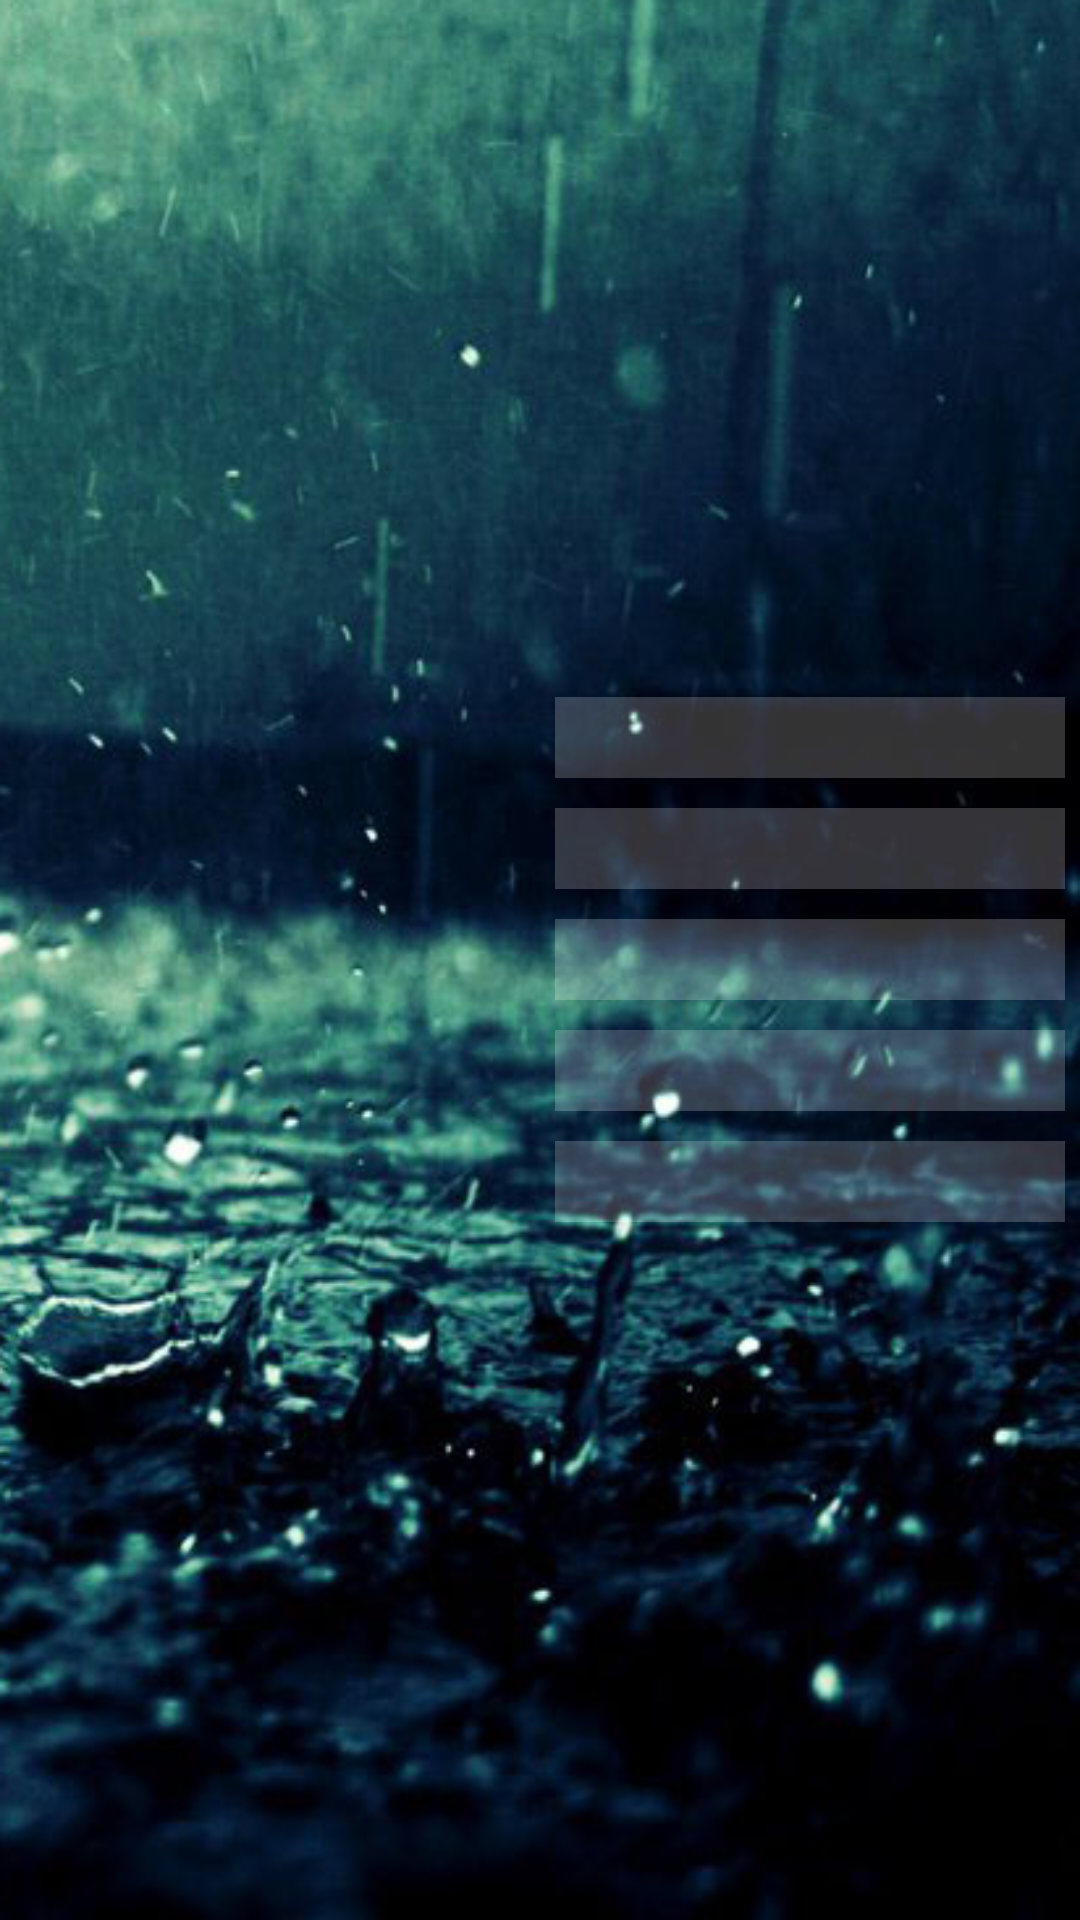

The Android layout XML behind this screen, and the referenced resources:
<!-- AndroidManifest.xml: application theme AppTheme -->
<!-- res/layout/fragment_current_weather.xml -->
<LinearLayout xmlns:android="http://schemas.android.com/apk/res/android"
    xmlns:tools="http://schemas.android.com/tools"
    android:layout_width="match_parent"
    android:layout_height="match_parent"
    android:orientation="horizontal"
    tools:context="com.example.tuananh.weatherforecast.fragments.CurrentWeatherFragment">
    <LinearLayout
        android:layout_width="0dp"
        android:layout_height="match_parent"
        android:layout_weight="1"
        android:gravity="center"
        android:orientation="vertical">

        <TextView
            android:id="@+id/tv_date"
            android:layout_width="match_parent"
            android:layout_height="wrap_content"
            android:layout_margin="5dp"
            android:gravity="center"
            android:textSize="20sp" />

        <ImageView
            android:id="@+id/imgv_icon"
            android:layout_width="wrap_content"
            android:contentDescription="@string/c"
            android:layout_height="wrap_content" />

        <TextView
            android:id="@+id/tv_temperature"
            android:layout_width="match_parent"
            android:layout_height="wrap_content"
            android:layout_margin="5dp"
            android:gravity="center"
            android:textSize="30sp" />
    </LinearLayout>

    <LinearLayout
        android:layout_width="0dp"
        android:layout_height="match_parent"
        android:layout_weight="1"
        android:gravity="center"
        android:orientation="vertical">

        <TextView
            android:id="@+id/tv_country"
            android:layout_width="match_parent"
            android:layout_height="wrap_content"
            android:layout_margin="5dp"
            android:background="#33FFFFFF"
            android:gravity="center"
            android:textSize="20sp" />

        <TextView
            android:id="@+id/tv_weather"
            android:layout_width="match_parent"
            android:layout_height="wrap_content"
            android:layout_margin="5dp"
            android:background="#33FFFFFF"
            android:gravity="center"
            android:textSize="20sp" />

        <TextView
            android:id="@+id/tv_wind"
            android:layout_width="match_parent"
            android:layout_height="wrap_content"
            android:layout_margin="5dp"
            android:background="#33FFFFFF"
            android:gravity="center"
            android:textSize="20sp" />

        <TextView
            android:id="@+id/tv_pressure"
            android:layout_width="match_parent"
            android:layout_height="wrap_content"
            android:layout_margin="5dp"
            android:background="#33FFFFFF"
            android:gravity="center"
            android:textSize="20sp" />

        <TextView
            android:id="@+id/tv_hummidity"
            android:layout_width="match_parent"
            android:layout_height="wrap_content"
            android:layout_margin="5dp"
            android:background="#33FFFFFF"
            android:gravity="center"
            android:textSize="20sp" />
    </LinearLayout>

</LinearLayout>
<!-- resources referenced by this layout -->
<resources>
  <string name="c">°C</string>
  <style name="AppTheme" parent="android:Theme.Holo.Light.DarkActionBar">
          
          <item name="android:textColor">#FFF</item>
          <item name="android:buttonStyle">@style/CKButton</item>
          <item name="android:radioButtonStyle">@style/MyRadioButton</item>
          <item name="android:editTextColor">#FFF</item>
          <item name="android:windowBackground">@drawable/rainbackground</item>
      </style>
  <style name="CKButton" parent="android:style/Widget.Button">
          <item name="android:textColor">@color/white</item>
      </style>
  <style name="MyRadioButton" parent="@android:style/Widget.CompoundButton.RadioButton">
          <item name="android:textColor">@color/white</item>
          <item name="android:button">@drawable/custom_radio_button</item>
      </style>
  <!-- drawable rainbackground: png bitmap (drawable, 358060 bytes) -->
  <color name="white">#FFFFFF</color>
</resources>
